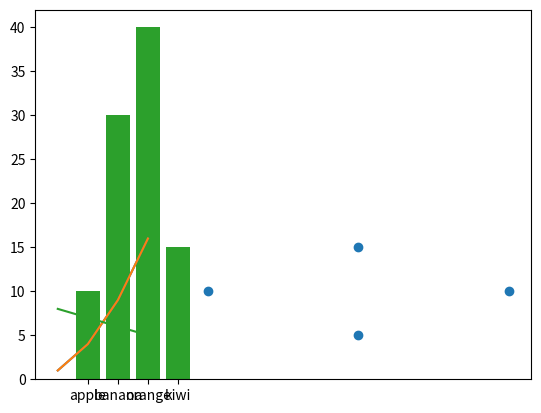

Reproduce this figure in Python.
##================================================
## このセルを最初に実行せよ---Run this cell first.
##================================================
!wget -P . https://raw.githubusercontent.com/utokyo-ipp/utokyo-ipp.github.io/master/colab/appendix/argsprint.py
!wget -P . https://raw.githubusercontent.com/utokyo-ipp/utokyo-ipp.github.io/master/colab/appendix/B1S.xml
!wget -P . https://raw.githubusercontent.com/utokyo-ipp/utokyo-ipp.github.io/master/colab/appendix/sample.py
!wget -P . https://raw.githubusercontent.com/utokyo-ipp/utokyo-ipp.github.io/master/colab/appendix/sin.html
!wget -P . https://raw.githubusercontent.com/utokyo-ipp/utokyo-ipp.github.io/master/colab/appendix/small.csv
!wget -P . https://raw.githubusercontent.com/utokyo-ipp/utokyo-ipp.github.io/master/colab/appendix/text-sample.txt
!wget -P . https://raw.githubusercontent.com/utokyo-ipp/utokyo-ipp.github.io/master/colab/appendix/tokyo-july-temps.csv
!wget -P . https://raw.githubusercontent.com/utokyo-ipp/utokyo-ipp.github.io/master/colab/appendix/tokyo-temps.csv
!wget -P fig https://raw.githubusercontent.com/utokyo-ipp/utokyo-ipp.github.io/master/colab/appendix/fig/argsprint.png
!wget -P fig https://raw.githubusercontent.com/utokyo-ipp/utokyo-ipp.github.io/master/colab/appendix/fig/console_in_browser.png
!wget -P fig https://raw.githubusercontent.com/utokyo-ipp/utokyo-ipp.github.io/master/colab/appendix/fig/py_conv_1.png
!wget -P fig https://raw.githubusercontent.com/utokyo-ipp/utokyo-ipp.github.io/master/colab/appendix/fig/py_conv_2.png
!wget -P fig https://raw.githubusercontent.com/utokyo-ipp/utokyo-ipp.github.io/master/colab/appendix/fig/py_open_1.png
!wget -P fig https://raw.githubusercontent.com/utokyo-ipp/utokyo-ipp.github.io/master/colab/appendix/fig/py_open_2.png
!wget -P fig https://raw.githubusercontent.com/utokyo-ipp/utokyo-ipp.github.io/master/colab/appendix/fig/sample_py_browser.png
!wget -P fig https://raw.githubusercontent.com/utokyo-ipp/utokyo-ipp.github.io/master/colab/appendix/fig/sample_py_mac_1.png
!wget -P fig https://raw.githubusercontent.com/utokyo-ipp/utokyo-ipp.github.io/master/colab/appendix/fig/sample_py_mac_2.png
!wget -P fig https://raw.githubusercontent.com/utokyo-ipp/utokyo-ipp.github.io/master/colab/appendix/fig/sample_py_mac_3.png
!wget -P fig https://raw.githubusercontent.com/utokyo-ipp/utokyo-ipp.github.io/master/colab/appendix/fig/sample_py_win2_1.png
!wget -P fig https://raw.githubusercontent.com/utokyo-ipp/utokyo-ipp.github.io/master/colab/appendix/fig/sample_py_win2_2.png
!wget -P fig https://raw.githubusercontent.com/utokyo-ipp/utokyo-ipp.github.io/master/colab/appendix/fig/sample_py_win2_3.png
!wget -P fig https://raw.githubusercontent.com/utokyo-ipp/utokyo-ipp.github.io/master/colab/appendix/fig/sample_py_win_1.png
!wget -P fig https://raw.githubusercontent.com/utokyo-ipp/utokyo-ipp.github.io/master/colab/appendix/fig/sample_py_win_2.png
!wget -P fig https://raw.githubusercontent.com/utokyo-ipp/utokyo-ipp.github.io/master/colab/appendix/fig/sample_py_win_3.png
!wget -P fig https://raw.githubusercontent.com/utokyo-ipp/utokyo-ipp.github.io/master/colab/appendix/fig/terminal_in_menu.png

%matplotlib inline

import matplotlib.pyplot as plt
ls1 = [1, 4, 9, 16]
plt.plot(ls1)
plt.show()

import matplotlib.pyplot as plt
ls1 = [1, 4, 9, 16]
ls2 = [8, 7, 6, 5]
plt.plot(ls1, label='1st plot')
plt.plot(ls2, label='2nd plot')
plt.show()

import matplotlib.pyplot as plt
x = [5, 10, 15, 10]
y = [10, 5, 10, 15]
plt.scatter(x,y)

import matplotlib.pyplot as plt
x = [1, 2, 3, 4]
y = [10, 30, 40, 15]
plt.bar(x,y)

import matplotlib.pyplot as plt
d = {'apple':10, 'banana':30, 'orange': 40, 'kiwi': 15}
x = [1,2,3,4]
plt.bar(x, d.values(), tick_label=list(d.keys()))

